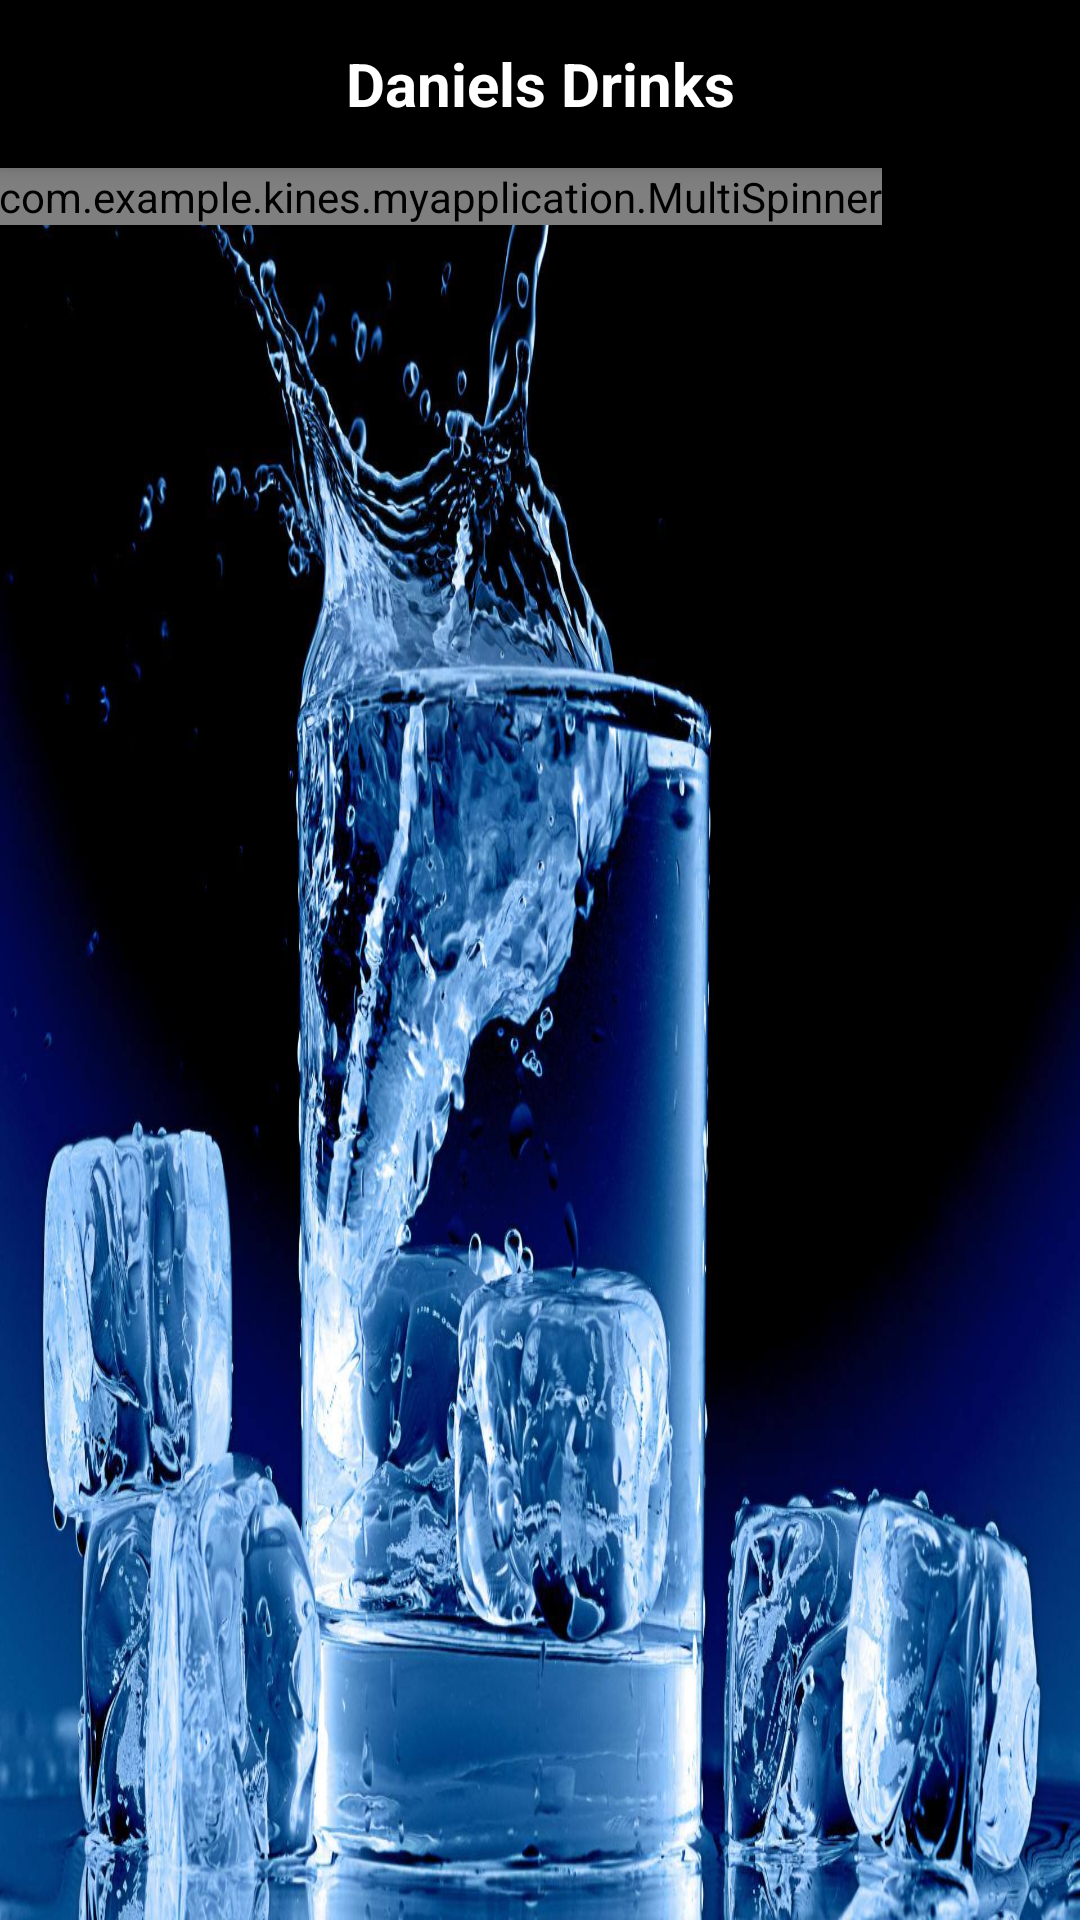

Here is an Android app screen rendered from its layout file. Give the layout XML and the strings, colors and styles it references.
<!-- AndroidManifest.xml: application theme AppTheme.NoActionBar -->
<!-- res/layout/content_main.xml -->
<?xml version="1.0" encoding="utf-8"?>
<RelativeLayout xmlns:android="http://schemas.android.com/apk/res/android"
    xmlns:app="http://schemas.android.com/apk/res-auto"
    xmlns:tools="http://schemas.android.com/tools"
    android:layout_width="match_parent"
    android:layout_height="match_parent"
    android:paddingBottom="0dp"
    android:paddingLeft="0dp"
    android:paddingRight="0dp"
    android:paddingTop="0dp"
    android:background="@android:color/transparent">

    <include layout="@layout/toolbar" />

<RelativeLayout xmlns:android="http://schemas.android.com/apk/res/android"
    xmlns:app="http://schemas.android.com/apk/res-auto"
    xmlns:tools="http://schemas.android.com/tools"
    android:layout_width="match_parent"
    android:layout_height="match_parent"
    android:paddingBottom="@dimen/activity_vertical_margin"
    android:paddingLeft="@dimen/activity_horizontal_margin"
    android:paddingRight="@dimen/activity_horizontal_margin"
    android:paddingTop="@dimen/activity_vertical_margin"
    app:layout_behavior="@string/appbar_scrolling_view_behavior"
    tools:context="com.example.kines.myapplication.MainActivity"
    tools:showIn="@layout/activity_main"
    android:background="@drawable/background_startscreen"
    android:layout_below="@id/toolbar">

    <com.example.kines.myapplication.MultiSpinner
        android:layout_width="wrap_content"
        android:layout_height="wrap_content"
        android:id="@+id/ingredientSelector"
        android:textAlignment="center"
        android:layout_below="@+id/toolbar"
        android:layout_alignParentLeft="true"
        android:layout_alignParentStart="true"
        android:background="@android:color/transparent" />
        



    <ListView
        android:layout_width="wrap_content"
        android:layout_height="wrap_content"
        android:id="@+id/drinkListView"
        android:layout_below="@+id/ingredientSelector"
        android:layout_centerHorizontal="true"
        android:paddingTop="50dip"/>


</RelativeLayout>
</RelativeLayout>
<!-- res/layout/toolbar.xml (included above) -->
<?xml version="1.0" encoding="utf-8"?>
<android.support.v7.widget.Toolbar
    xmlns:android="http://schemas.android.com/apk/res/android"
    xmlns:app="http://schemas.android.com/apk/res-auto"
    android:id="@+id/toolbar"
    android:layout_width="match_parent"
    android:layout_height="?attr/actionBarSize"
    android:fitsSystemWindows="true"
    android:minHeight="?attr/actionBarSize"
    app:theme="@style/ThemeOverlay.AppCompat.Dark.ActionBar"
    app:popupTheme="@style/ThemeOverlay.AppCompat.Dark"
    android:background="@color/colorToolbar"
    app:contentInsetLeft="0dp"
    app:contentInsetStart="0dp"
    android:elevation="4dp">

    <TextView
        android:id="@+id/toolbarText"
        android:layout_width="match_parent"
        android:layout_height="match_parent"
        android:text="@string/app_name"
        android:textSize="20sp"
        android:textColor="#ffffff"
        android:textStyle="bold"
        android:gravity="center"/>

</android.support.v7.widget.Toolbar>
<!-- res/layout/activity_main.xml (included above) -->
<?xml version="1.0" encoding="utf-8"?>
<android.support.design.widget.CoordinatorLayout xmlns:android="http://schemas.android.com/apk/res/android"
    xmlns:app="http://schemas.android.com/apk/res-auto"
    xmlns:tools="http://schemas.android.com/tools"
    android:layout_width="match_parent"
    android:layout_height="match_parent"
    android:fitsSystemWindows="true"
    tools:context="com.example.kines.myapplication.MainActivity">

    <include layout="@layout/content_main" />

</android.support.design.widget.CoordinatorLayout>
<!-- resources referenced by this layout -->
<resources>
  <color name="colorToolbar">#000000</color>
  <!-- drawable background_startscreen: jpg bitmap (drawable, 234394 bytes) -->
  <string name="app_name">Daniels Drinks</string>
  <style name="AppTheme.NoActionBar">
          <item name="windowActionBar">false</item>
          <item name="windowNoTitle">true</item>
          <item name="android:windowDrawsSystemBarBackgrounds">false</item>
          <item name="android:statusBarColor">@android:color/transparent</item>
      </style>
</resources>
